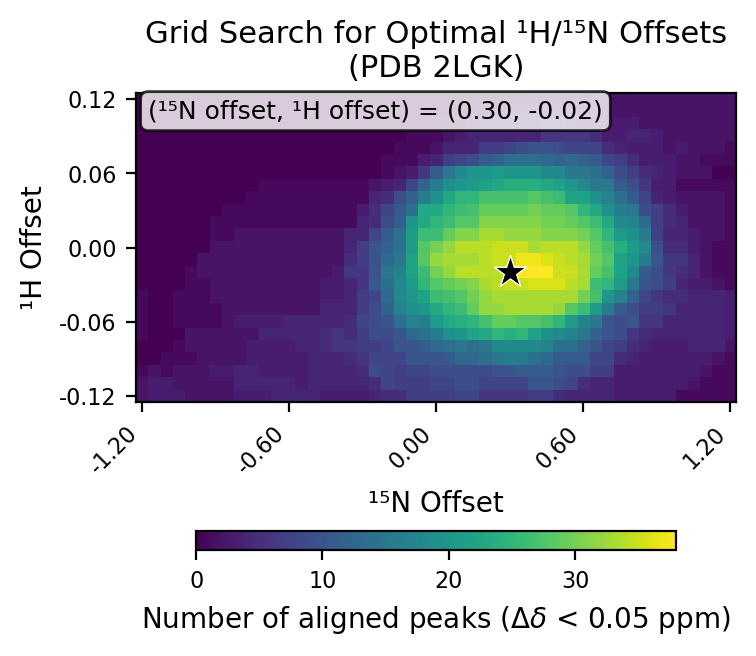

The data file committed next to this chart (first rows):
# h_min, -0.12
# h_max, 0.12
# h_step, 0.01
# n_min, -1.2
# n_max, 1.2
# n_step, 0.05
# cutoff, 0.05
h_values, -0.12, -0.11, -0.1, -0.09, -0.08, -0.07, -0.06, -0.05, -0.04, -0.03, -0.02, -0.01, 0.0, 0.01, 0.02, 0.03, 0.04, 0.05, 0.06, 0.07, 0.08, 0.09, 0.1
n_values, -1.2, -1.15, -1.1, -1.05, -1.0, -0.95, -0.9, -0.85, -0.8, -0.75, -0.7, -0.65, -0.6, -0.55, -0.5, -0.45, -0.4, -0.35, -0.3, -0.25, -0.2, -0.15, -0.1
-0.12, 2, 3, 3, 3, 2, 2, 2, 2, 3, 3, 3, 4, 4, 4, 4, 3, 3, 3, 3, 4, 5, 5, 7
-0.11, 2, 3, 3, 2, 2, 2, 2, 2, 4, 4, 4, 4, 4, 3, 4, 4, 4, 4, 4, 5, 8, 7, 7
-0.1, 1, 2, 1, 2, 2, 2, 3, 3, 4, 4, 3, 3, 3, 3, 4, 4, 4, 4, 5, 9, 8, 7, 8
-0.09, 0, 0, 1, 1, 1, 2, 2, 2, 2, 3, 3, 3, 3, 3, 4, 4, 4, 5, 6, 8, 8, 8, 10
-0.08, 0, 0, 0, 1, 2, 2, 2, 2, 2, 3, 3, 3, 3, 4, 4, 5, 6, 6, 7, 7, 8, 10, 10
-0.07, 1, 0, 0, 0, 2, 2, 2, 2, 2, 2, 4, 4, 4, 4, 4, 5, 6, 5, 7, 9, 9, 10, 13
-0.06, 1, 0, 0, 1, 1, 1, 1, 2, 3, 3, 3, 3, 4, 4, 4, 4, 4, 5, 8, 9, 10, 14, 17
-0.05, 1, 0, 0, 1, 1, 1, 1, 2, 2, 2, 2, 2, 2, 2, 2, 4, 4, 4, 7, 9, 12, 17, 19
-0.04, 1, 0, 0, 1, 1, 1, 2, 2, 2, 2, 2, 2, 2, 2, 2, 3, 3, 4, 7, 8, 13, 18, 20
-0.03, 0, 0, 0, 0, 1, 1, 2, 2, 2, 2, 2, 2, 2, 2, 2, 3, 3, 4, 6, 11, 14, 18, 21
-0.02, 0, 0, 0, 0, 1, 2, 2, 2, 2, 2, 2, 2, 2, 2, 2, 2, 3, 6, 6, 10, 15, 17, 22
-0.01, 0, 0, 0, 0, 0, 2, 2, 2, 2, 2, 2, 2, 2, 2, 2, 2, 2, 5, 7, 10, 13, 15, 22
0.0, 0, 0, 0, 0, 0, 0, 2, 2, 2, 2, 2, 2, 2, 2, 2, 2, 2, 4, 7, 10, 12, 14, 21
0.01, 0, 0, 0, 0, 0, 0, 1, 1, 2, 2, 2, 2, 2, 2, 2, 2, 2, 4, 4, 8, 11, 14, 21
0.02, 0, 0, 0, 0, 0, 0, 1, 1, 1, 1, 1, 1, 1, 1, 1, 1, 1, 1, 4, 5, 9, 11, 20
0.03, 0, 0, 0, 0, 0, 0, 0, 1, 1, 1, 1, 1, 1, 1, 1, 1, 1, 1, 3, 5, 8, 11, 14
0.04, 0, 0, 0, 0, 0, 0, 0, 0, 0, 1, 1, 1, 1, 1, 1, 1, 1, 1, 1, 4, 5, 9, 12
0.05, 0, 0, 0, 0, 0, 0, 0, 0, 0, 0, 1, 1, 1, 1, 1, 1, 1, 1, 1, 2, 3, 4, 8
0.06, 0, 0, 0, 0, 0, 0, 0, 0, 0, 0, 0, 0, 0, 0, 0, 0, 0, 0, 0, 0, 1, 2, 3
0.07, 0, 0, 0, 0, 0, 0, 0, 0, 0, 0, 0, 0, 0, 0, 0, 0, 0, 0, 0, 0, 1, 1, 1
0.08, 0, 0, 0, 0, 0, 0, 0, 0, 0, 0, 0, 0, 0, 0, 0, 0, 0, 0, 0, 0, 0, 1, 1
0.09, 0, 0, 0, 0, 0, 0, 0, 0, 0, 0, 0, 0, 0, 0, 0, 0, 0, 0, 0, 0, 0, 0, 1
0.1, 0, 0, 0, 0, 0, 0, 0, 0, 0, 0, 0, 0, 0, 0, 0, 0, 0, 0, 0, 0, 0, 0, 0
0.11, 0, 0, 0, 0, 0, 0, 0, 0, 0, 0, 0, 0, 0, 0, 0, 0, 0, 0, 0, 0, 0, 0, 0
0.12, 0, 0, 0, 0, 0, 0, 0, 0, 0, 0, 0, 0, 0, 0, 0, 0, 0, 0, 0, 0, 0, 0, 0
best_n_offset, 0.3
best_h_offset, -0.02
best_count, 38
